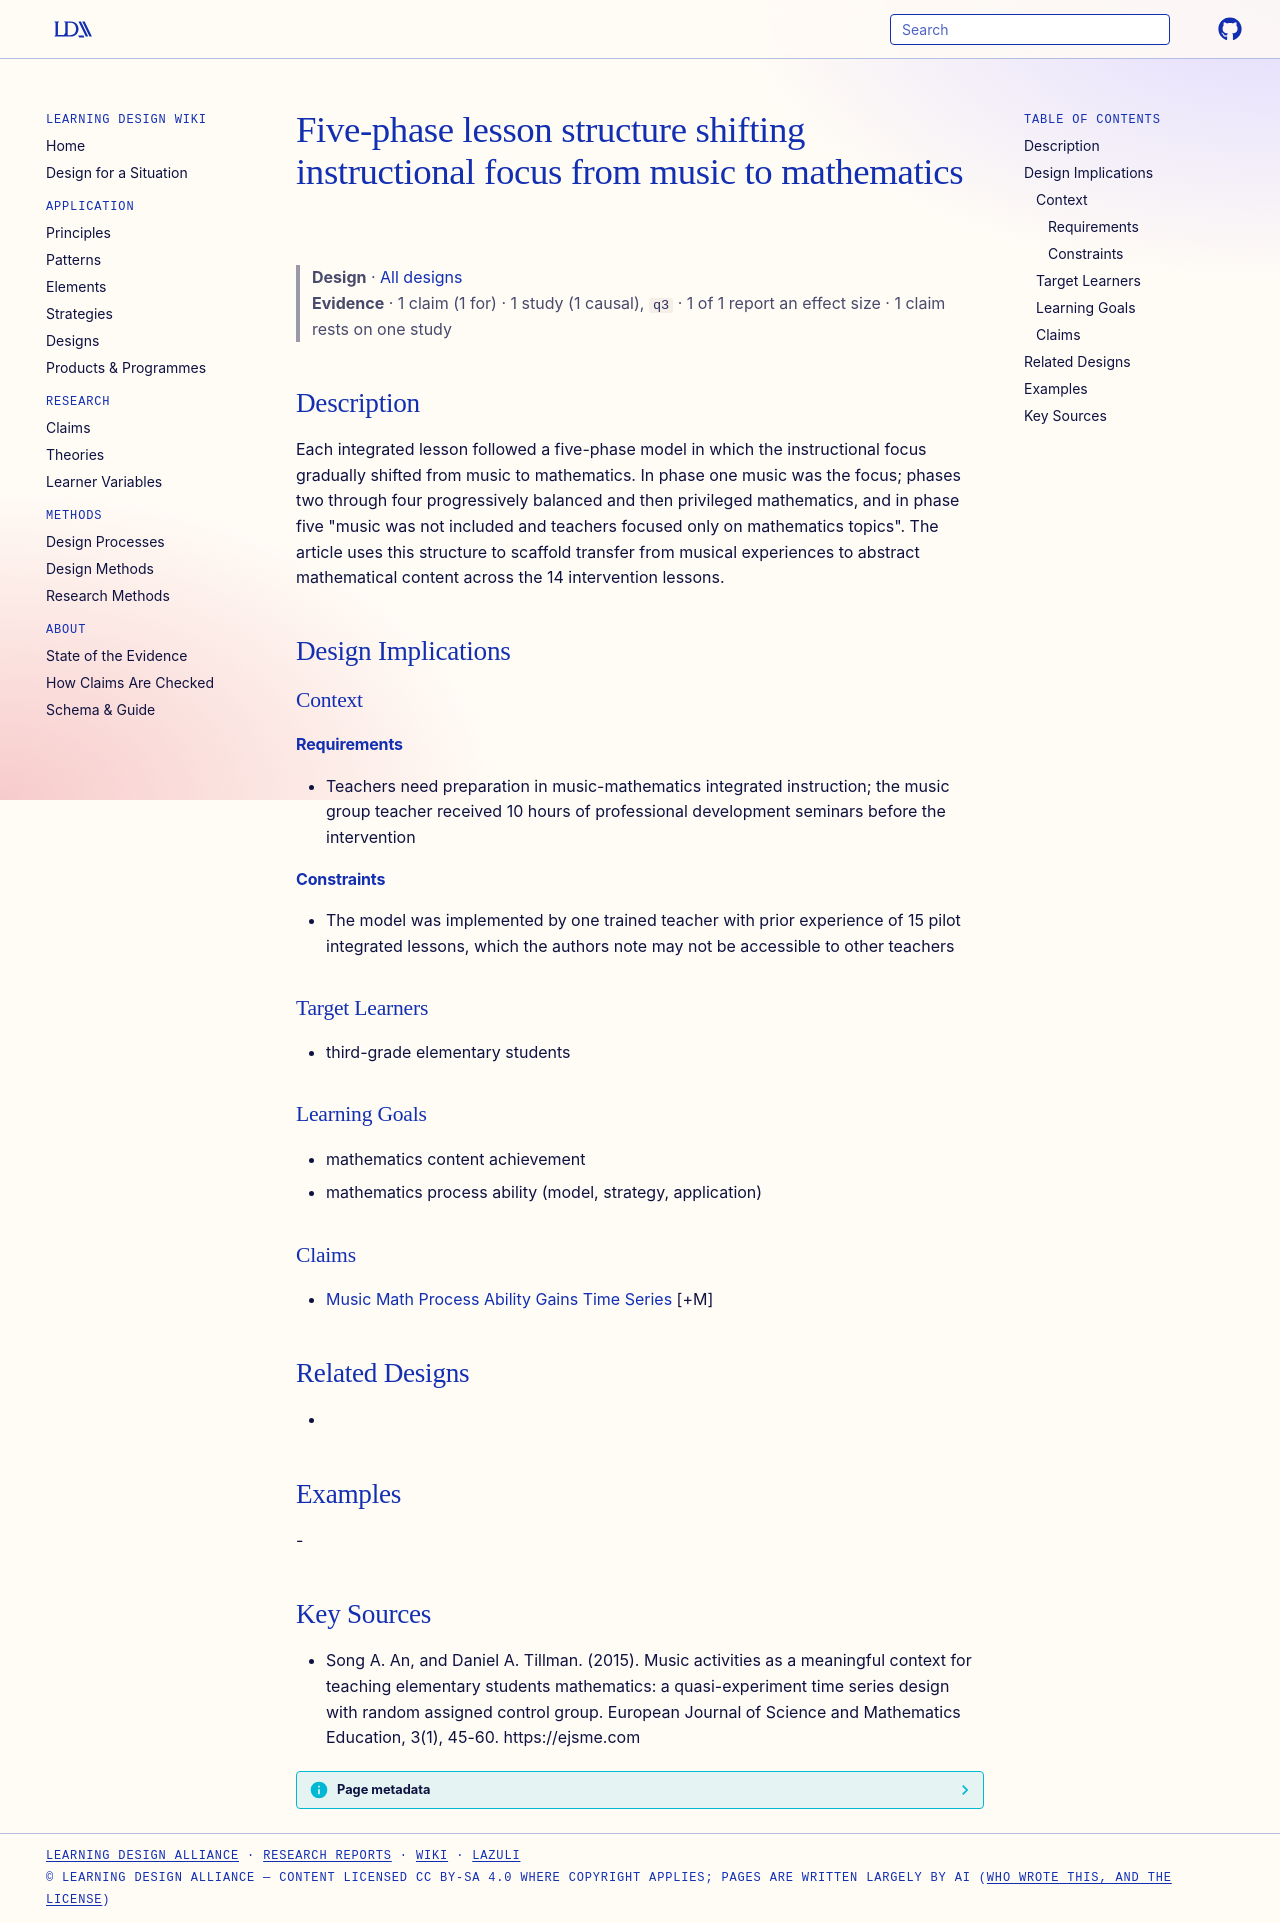

repository: Learning-Design-Alliance/learning-wiki · page: designs/five-phase-music-math-lesson-structure/index.html · generator: mkdocs

---
type: design
id: five-phase-music-math-lesson-structure
title: Five-phase lesson structure shifting instructional focus from music to mathematics
description: Each integrated lesson followed a five-phase model in which the instructional focus gradually shifted from music to mathematics.
status: review
generated:
  by: "process:settle-candidates"
  at: 2026-11-01
sources:
  - id: song-a-an-2015
    resource: "https://ejsme.com"
    title: "Song A. An, and Daniel A. Tillman. (2015). Music activities as a meaningful context for teaching elementary students mathematics: a quasi-experiment time series design with random assigned control group. European Journal of Science and Mathematics Education, 3(1), 45-60. https://ejsme.com"
    author: Song A. An, and Daniel A. Tillman
---

# Five-phase lesson structure shifting instructional focus from music to mathematics

> **Design** · [All designs](index.md)
> **Evidence** · 1 claim (1 for) · 1 study (1 causal), `q3` · 1 of 1 report an effect size · 1 claim rests on one study

## Description
Each integrated lesson followed a five-phase model in which the instructional focus gradually shifted from music to mathematics. In phase one music was the focus; phases two through four progressively balanced and then privileged mathematics, and in phase five "music was not included and teachers focused only on mathematics topics". The article uses this structure to scaffold transfer from musical experiences to abstract mathematical content across the 14 intervention lessons.

## Design Implications

### Context
#### Requirements
- Teachers need preparation in music-mathematics integrated instruction; the music group teacher received 10 hours of professional development seminars before the intervention
#### Constraints
- The model was implemented by one trained teacher with prior experience of 15 pilot integrated lessons, which the authors note may not be accessible to other teachers

### Target Learners
- third-grade elementary students

### Learning Goals
- mathematics content achievement
- mathematics process ability (model, strategy, application)

### Claims
- [Music Math Process Ability Gains Time Series](../claims/music-math-process-ability-gains-time-series.md) [+M]

## Related Designs
- 

## Examples
-

## Key Sources
- Song A. An, and Daniel A. Tillman. (2015). Music activities as a meaningful context for teaching elementary students mathematics: a quasi-experiment time series design with random assigned control group. European Journal of Science and Mathematics Education, 3(1), 45-60. https://ejsme.com
